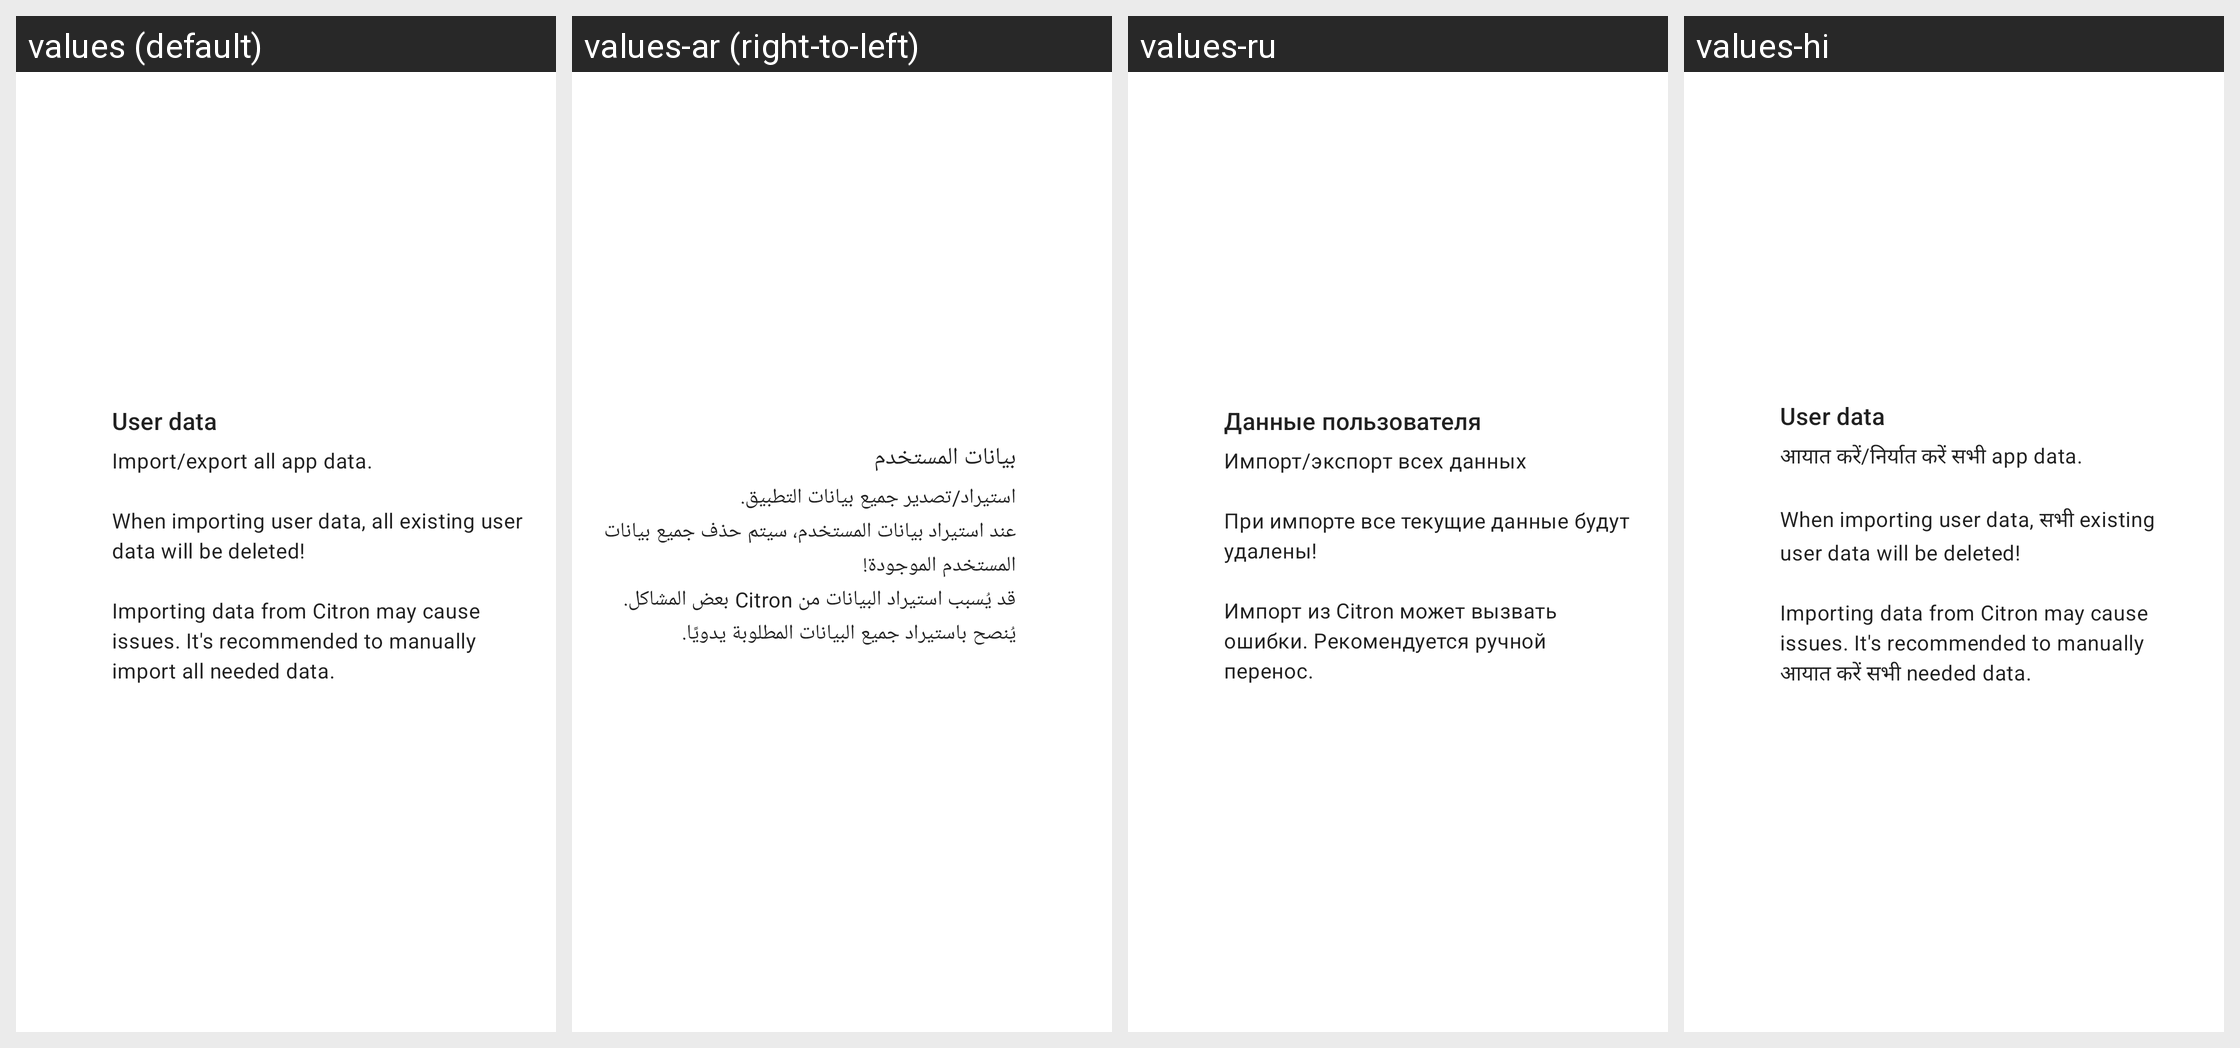

Translations of the strings shown on this Android screen, per locale in the grid:
Android screen res/layout/card_installable_icon.xml rendered under 4 locales, left to right: values (default), values-ar (right-to-left), values-ru, values-hi. Device: Nexus 5 (rendered at 1080×1920; each locale shown at half size, 540×960, under a caption strip naming it); theme Theme.MaterialComponents.DayNight.NoActionBar.
Other locales in the repository, not shown: values-ckb, values-cs, values-de, values-es, values-fa, values-fr, values-he, values-hu, values-id, values-it, values-ja, values-ko, values-nb, values-pl, values-pt, values-pt-rBR, values-pt-rPT, values-sr, values-th, values-uk, values-vi, values-zh, values-zh-rCN, values-zh-rTW.
Strings drawn on this screen, with the default value and each locale's value (text and hints the layout hard-codes, and strings that could not be matched under every locale, appear in the picture but are not listed):

user_data
  values: User data
  values-ar: بيانات المستخدم
  values-ru: Данные пользователя
  values-hi: User data

user_data_description
  values: Import/export all app data.
      
      When importing user data, all existing user data will be deleted!
      
      Importing data from Citron may cause issues. It's recommended to manually import all needed data.
  values-ar: استيراد/تصدير جميع بيانات التطبيق.
      عند استيراد بيانات المستخدم، سيتم حذف جميع بيانات المستخدم الموجودة!
      قد يُسبب استيراد البيانات من Citron بعض المشاكل. يُنصح باستيراد جميع البيانات المطلوبة يدويًا.
  values-ru: Импорт/экспорт всех данных
      
      При импорте все текущие данные будут удалены!
      
      Импорт из Citron может вызвать ошибки. Рекомендуется ручной перенос.
  values-hi: आयात करें/निर्यात करें सभी app data.
      
      When importing user data, सभी existing user data will be deleted!
      
      Importing data from Citron may cause issues. It's recommended to manually आयात करें सभी needed data.
